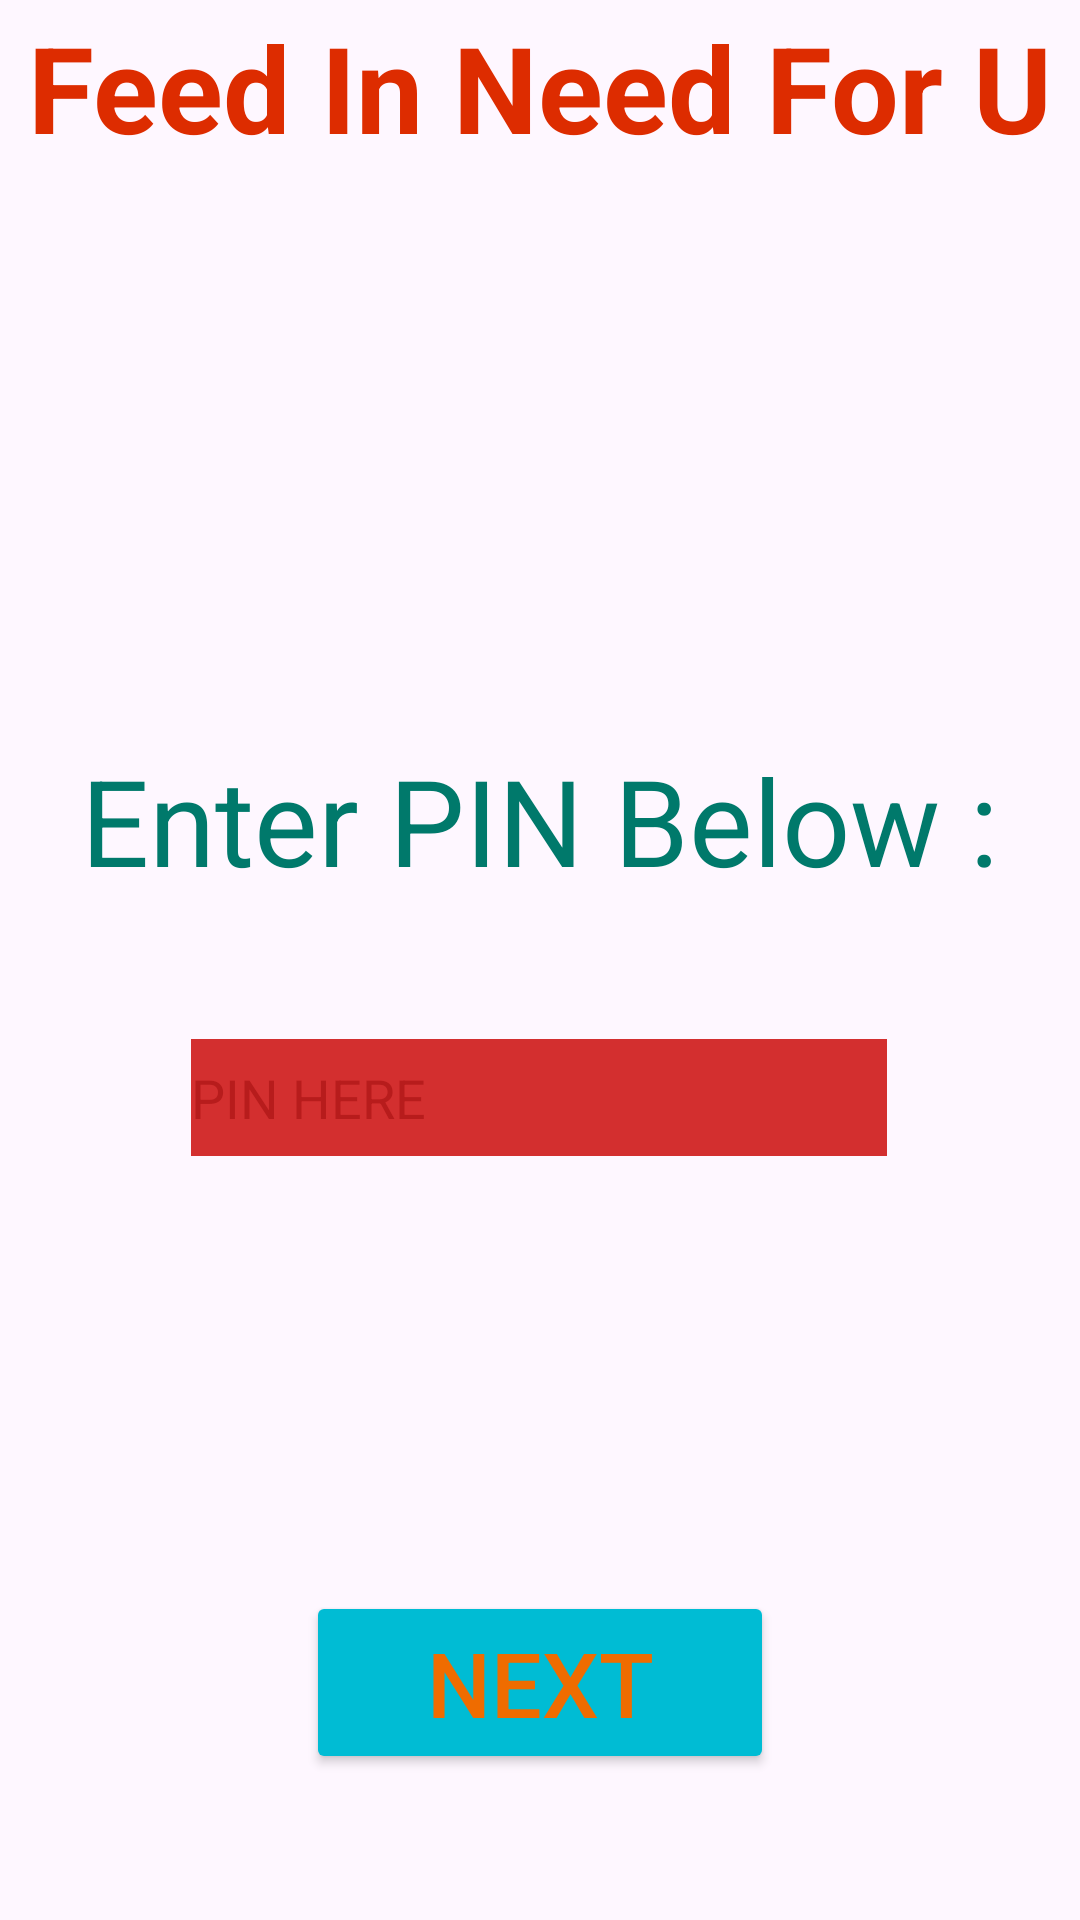

This screen was rendered from an Android layout file. Write that file and the resources it references.
<!-- AndroidManifest.xml: application theme Theme.FinCos -->
<!-- res/layout/activity_servelocationstarter.xml -->
<?xml version="1.0" encoding="utf-8"?>
<androidx.constraintlayout.widget.ConstraintLayout xmlns:android="http://schemas.android.com/apk/res/android"
    xmlns:app="http://schemas.android.com/apk/res-auto"
    xmlns:tools="http://schemas.android.com/tools"
    android:layout_width="match_parent"
    android:layout_height="match_parent"
    android:background="@drawable/pg2bkgnd"
    tools:context=".Servelocationstarter">

    <TextView
        android:id="@+id/textView"
        android:layout_width="wrap_content"
        android:layout_height="wrap_content"
        android:backgroundTint="#FBC02D"
        android:text="@string/feed_in_need_for_u"
        android:textStyle="bold"
        android:textColor="#DD2C00"
        android:textSize="40sp"
        app:autoSizeTextType="uniform"
        app:layout_constraintBottom_toBottomOf="parent"
        app:layout_constraintEnd_toEndOf="parent"
        app:layout_constraintHorizontal_bias="0.494"
        app:layout_constraintStart_toStartOf="parent"
        app:layout_constraintTop_toTopOf="parent"
        app:layout_constraintVertical_bias="0.004" />
    <TextView
        android:id="@+id/massdisp"
        android:layout_width="wrap_content"
        android:layout_height="wrap_content"
        android:textColor="#1A237E"
        android:textSize="20sp"
        android:visibility="visible"
        app:layout_constraintBottom_toTopOf="@+id/textView6"
        app:layout_constraintEnd_toEndOf="parent"
        app:layout_constraintHorizontal_bias="0.498"
        app:layout_constraintStart_toStartOf="parent"
        app:layout_constraintTop_toTopOf="parent"
        app:layout_constraintVertical_bias="0.594" />

    <TextView
        android:id="@+id/textView6"
        android:layout_width="wrap_content"
        android:layout_height="wrap_content"
        android:layout_marginBottom="340dp"
        android:text="@string/enter_pin_below"
        android:textColor="#00796B"
        android:textSize="40sp"
        app:layout_constraintBottom_toBottomOf="parent"
        app:layout_constraintEnd_toEndOf="parent"
        app:layout_constraintStart_toStartOf="parent" />

    <EditText
        android:id="@+id/editTextpin"
        android:layout_width="240dp"
        android:layout_height="56dp"
        android:autofillHints=""
        android:backgroundTint="#D32F2F"
        android:backgroundTintMode="add"
        android:ems="10"
        android:hint="@string/pin_here"
        android:textColorHint="#B71C1C"
        android:inputType="number"
        android:textColor="#FF6F00"
        app:layout_constraintBottom_toBottomOf="parent"
        app:layout_constraintEnd_toEndOf="parent"
        app:layout_constraintHorizontal_bias="0.497"
        app:layout_constraintStart_toStartOf="parent"
        app:layout_constraintTop_toBottomOf="@+id/textView6"
        app:layout_constraintVertical_bias="0.128"
        tools:ignore="TextFields" />

    <Button
        android:id="@+id/button2"
        android:layout_width="156dp"
        android:layout_height="61dp"
        android:backgroundTint="#00BCD4"
        android:onClick="finalshow"
        android:text="NEXT"
        android:textColor="#EF6C00"
        android:textSize="30dp"
        app:layout_constraintBottom_toBottomOf="parent"
        app:layout_constraintEnd_toEndOf="parent"
        app:layout_constraintStart_toStartOf="parent"
        app:layout_constraintTop_toTopOf="parent"
        app:layout_constraintVertical_bias="0.916" />

</androidx.constraintlayout.widget.ConstraintLayout>
<!-- resources referenced by this layout -->
<resources>
  <string name="enter_pin_below">Enter PIN Below :</string>
  <string name="feed_in_need_for_u">Feed In Need For U</string>
  <string name="pin_here">PIN HERE</string>
  <style name="Theme.FinCos" parent="Base.Theme.FinCos" />
  <style name="Base.Theme.FinCos" parent="Theme.Material3.DayNight.NoActionBar">
          
          
      </style>
</resources>
